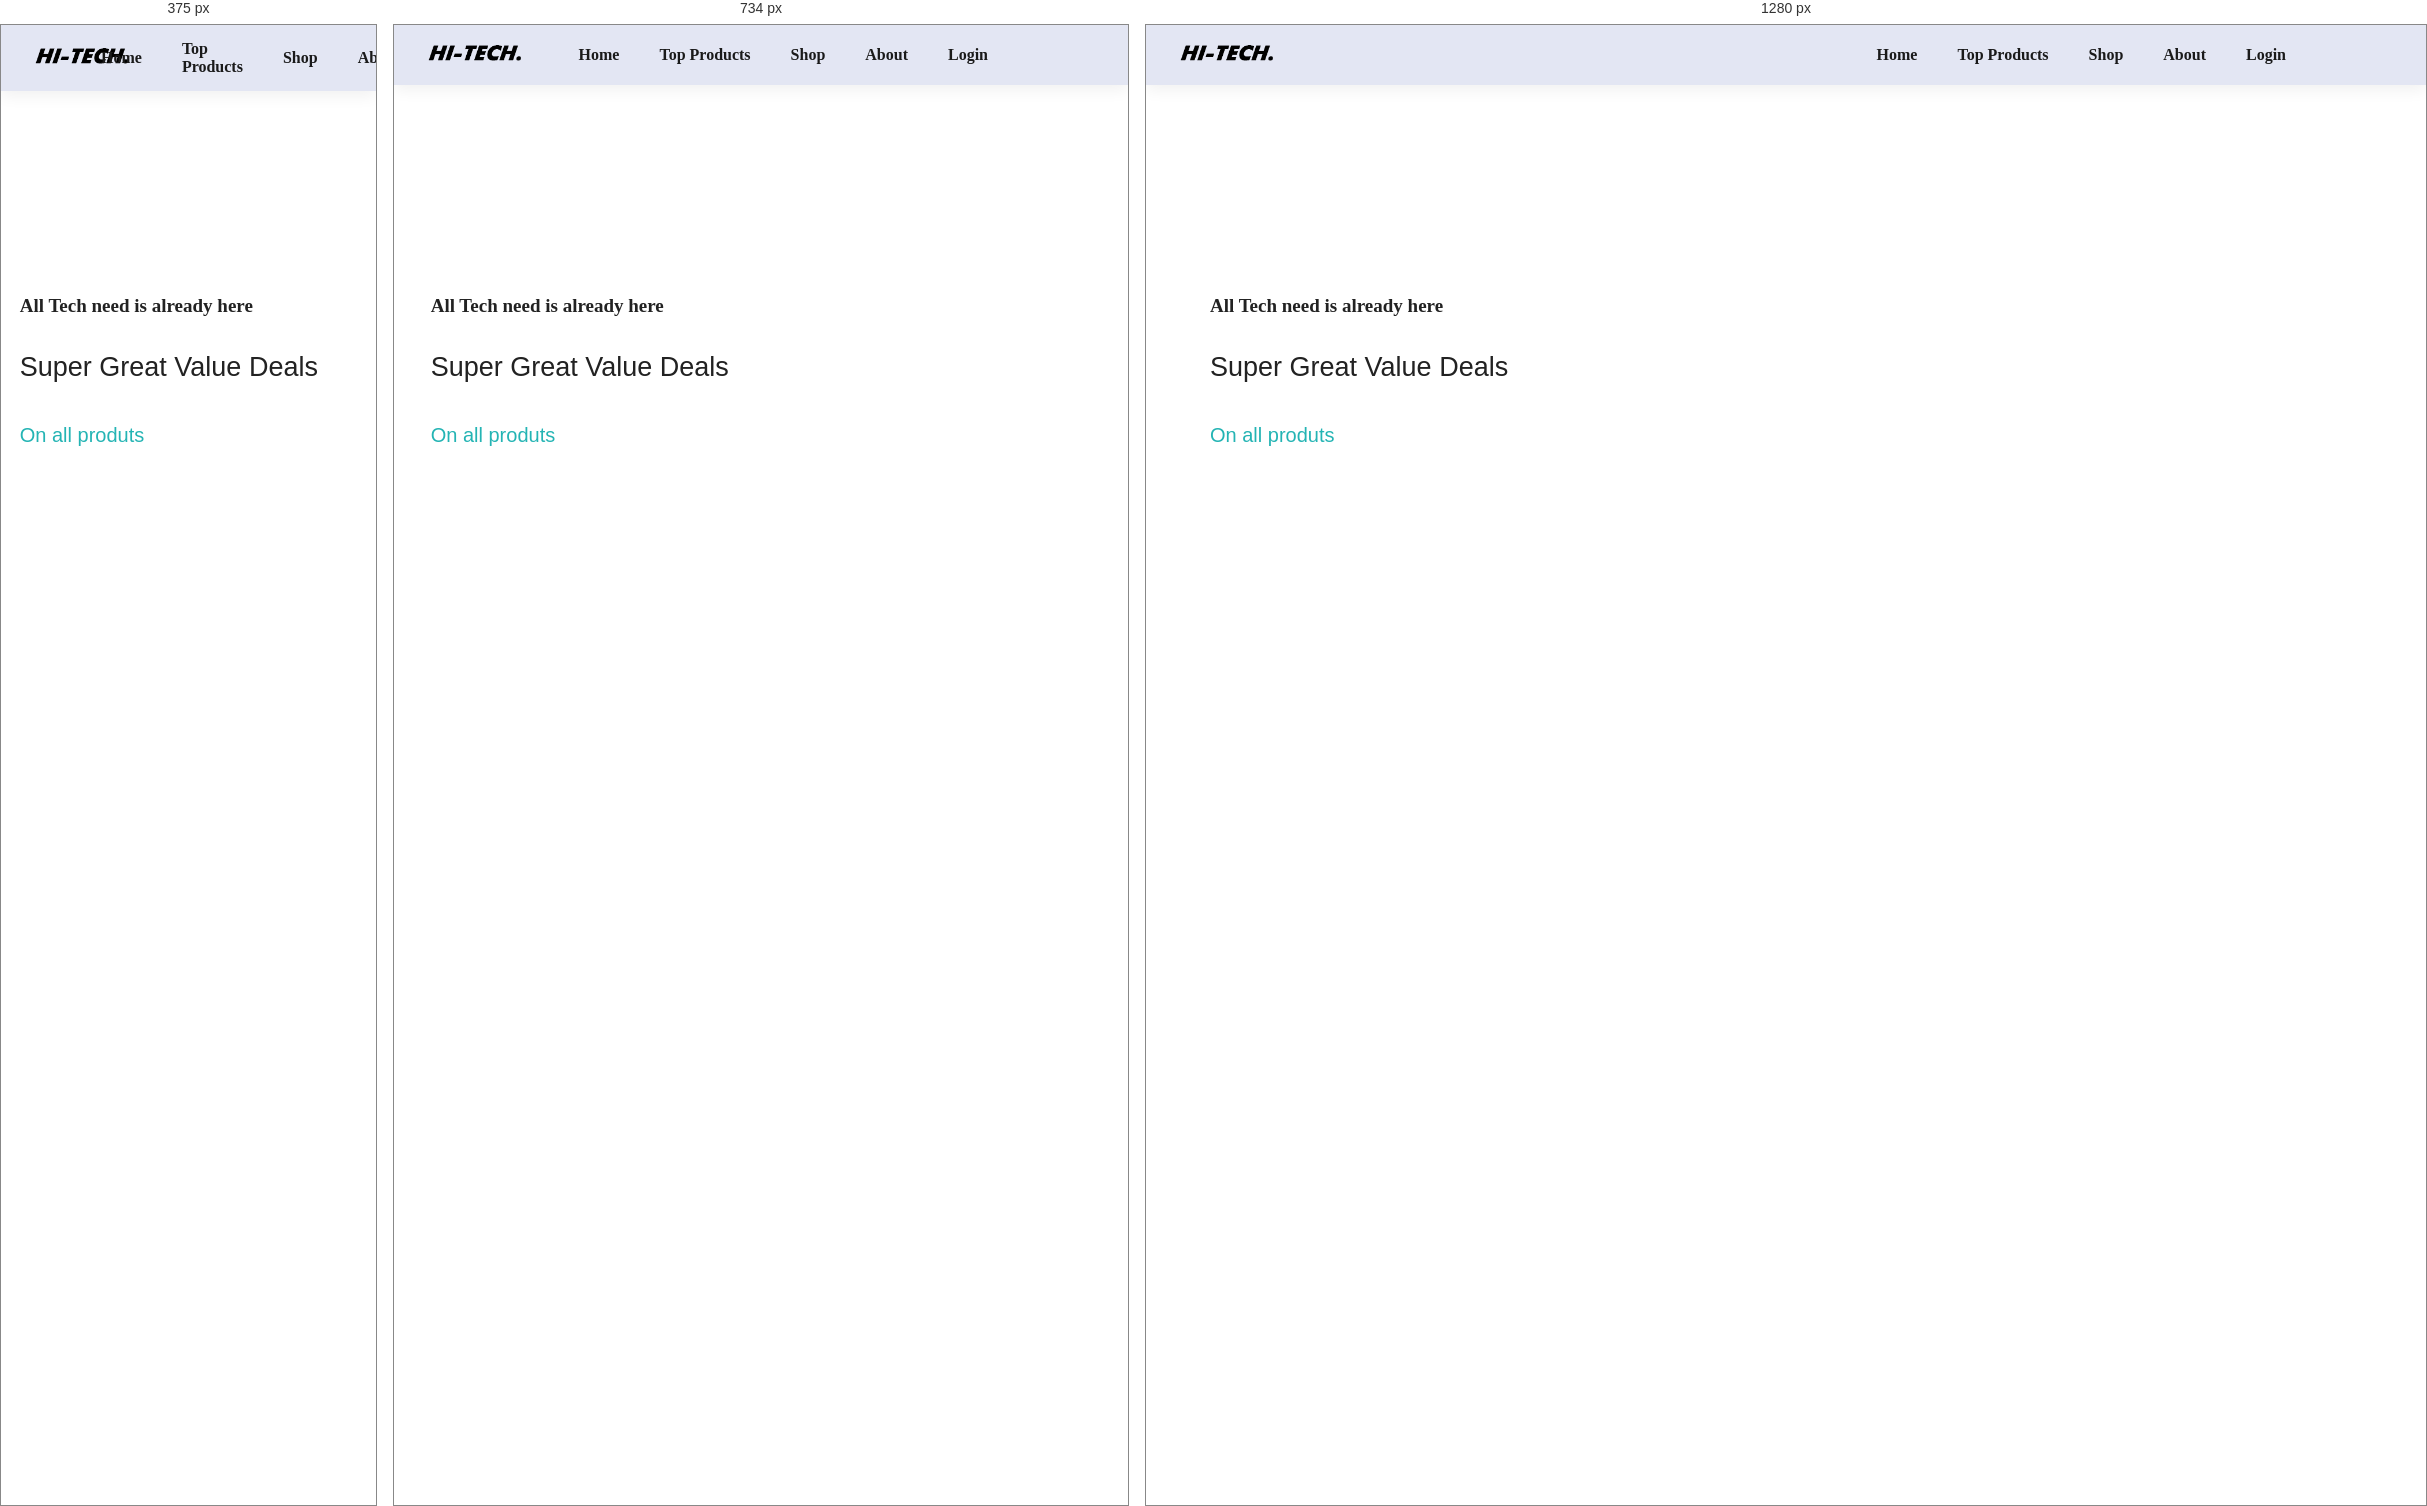
Rendered at 375 px, 734 px and 1280 px, left to right.

<!-- file: index.html -->
<!DOCTYPE html>
<html lang="en">
<head>
    <meta charset="UTF-8">
    <meta http-equiv="X-UA-Compatible" content="IE=edge">
    <meta name="viewport" content="width=device-width, initial-scale=1.0">
    <title>HI-TECH | DASHBOARD</title> 
    <link rel="stylesheet" href="style.css">
    <link rel="icon" href="img/hand.ico" type="image/x-icon">
    <script src="https://kit.fontawesome.com/fec7d72b56.js" crossorigin="anonymous"></script>
</head>
<body>
    
    <section id="header">
        <a href="main.html"><img src="img/logo.png" class="logo" alt=""></a>

        <div>
            <ul id="navbar">
                <li><a href="index.html">Home</a></li>
                <li><a href="top products.html">Top Products</a></li>
                <li><a href="shop.html">Shop</a></li>
                <li><a href="about us.html">About</a></li>
                <li><a href="login.html">Login <i class="fa-regular fa-user"></i></a></li>
                <li><a href="cart.html"><i class="fa-solid fa-bag-shopping"></i></a></li>
            </ul>
        </div>
    </section>

    <section id="hero">
        <h4>All Tech need is already here</h4>
        <h2>Super Great Value Deals</h2>
        <h1>On all produts</h1>
        <br>
        <br>

        <a href="#"><button></button></a>
    </section>
<!--...
    <section id="feature" class="section-p1">
        <div class="fe-box">
            <img src="img/features/f1.png" alt="">
            <h6>Free Shipping</h6>
        </div>
        <div class="fe-box">
            <img src="img/features/f2.png" alt="">
            <h6>Online Order</h6>
        </div>
        <div class="fe-box">
            <img src="img/features/f3.png" alt="">
            <h6>Save Money</h6>
        </div>
        <div class="fe-box">
            <img src="img/features/f4.png" alt="">
            <h6>Promotions</h6>
        </div>
        <div class="fe-box">
            <img src="img/features/f5.png" alt="">
            <h6>Happy Sell</h6>
        </div>
        <div class="fe-box">
            <img src="img/features/f6.png" alt="">
            <h6>f24/7 Support</h6>
        </div>
        
    </section>

-->

    <script src="script.js"></script>
</body>
</html>     

/* @media block from style.css */
@media screen and (max-width: 700px){
  .box{
    width: 70%;
  }
  .popup{
    width: 70%;
  }
}

/* @media block from style.css */
@media only screen and (max-width:768px){
    header ul {
        position: absolute;
        top: 100px;
        left: 0;
        width: 100%;
        height: 100vh;
        background: #009f7f;
        overflow: hidden;
        transition: max-height 0.5s;
        text-align: center ; 
        z-index: 9 ;
    }
    header ul li {
        display: block;
    }

    header li a {

        color: white;
    }
    
    header i { 
        color: white;
    }
    
    header .navlinks span {
        color: black;
        display: block;
        cursor: pointer;
        line-height:  10vh;
        font-size: 25px;
    }
}